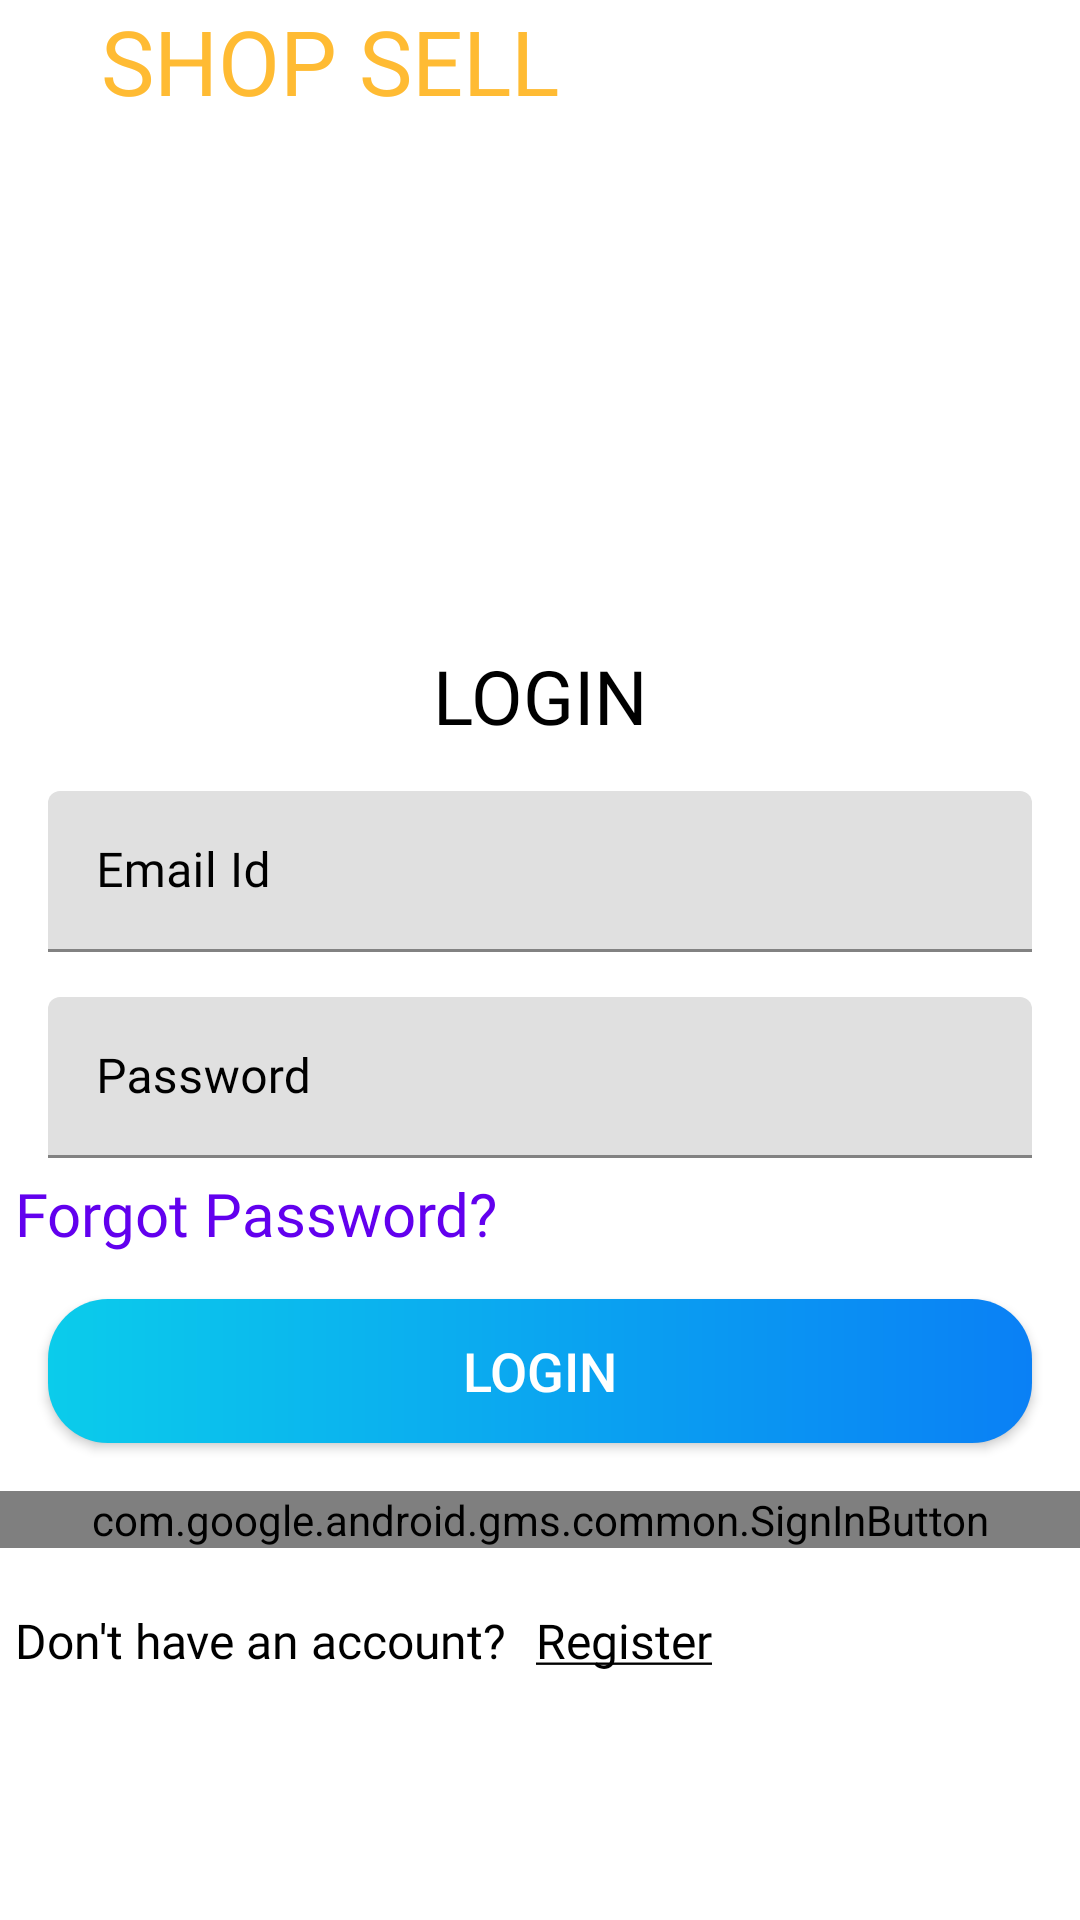

Reconstruct the res/layout file that produces this screen, plus the resources it refers to.
<!-- AndroidManifest.xml: application theme Theme.ShopSell -->
<!-- res/layout/activity_log_in.xml -->
<?xml version="1.0" encoding="utf-8"?>
<LinearLayout xmlns:android="http://schemas.android.com/apk/res/android"
    xmlns:app="http://schemas.android.com/apk/res-auto"
    xmlns:tools="http://schemas.android.com/tools"
    android:layout_width="match_parent"
    android:layout_height="match_parent"
    android:orientation="vertical"
    tools:context=".activity.LogIn">
    <FrameLayout
        android:id="@+id/fl_header_image"
        android:layout_width="wrap_content"
        android:layout_height="@dimen/auth_header_image_height"
        app:layout_constraintEnd_toEndOf="parent"
        app:layout_constraintStart_toStartOf="parent"
        app:layout_constraintTop_toTopOf="parent">

        <ImageView
            android:layout_width="match_parent"
            android:layout_height="wrap_content"
            android:contentDescription="Image"
            android:scaleType="fitXY"
            android:src="@drawable/vcccc" />

        <ImageView
            android:layout_width="@dimen/auth_logo_width_size"
            android:layout_height="@dimen/auth_logo_height_size"
            android:layout_gravity="center"
            android:contentDescription="@string/app_name"
            android:scaleType="fitCenter"
            android:src="@drawable/ic_shop" />
        <TextView
            android:layout_width="match_parent"
            android:layout_height="wrap_content"
            android:text="SHOP SELL"
            android:gravity="center"
            android:textColor="@android:color/holo_orange_light"
            android:fontFamily="@font/alfa_slab_one"
            android:textSize="30dp"/>
    </FrameLayout>

    <TextView
        android:id="@+id/tv_title"
        android:layout_width="match_parent"
        android:layout_height="wrap_content"
        android:layout_marginTop="15dp"
        android:fontFamily="@font/allan_bold"
        android:gravity="center"
        android:text="@string/title_login"
        android:textColor="@color/black"
        android:textSize="25sp"
        app:layout_constraintEnd_toEndOf="parent"
        app:layout_constraintStart_toStartOf="parent"
        app:layout_constraintTop_toBottomOf="@id/fl_header_image" />
    <com.google.android.material.textfield.TextInputLayout
        android:id="@+id/til_email"
        android:layout_width="match_parent"
        android:layout_height="wrap_content"
        android:layout_marginStart="16dp"
        android:layout_marginTop="15dp"
        android:layout_marginEnd="16dp"
        android:hint="Email Id"
        android:textColorHint="@color/black"
        app:layout_constraintEnd_toEndOf="parent"
        app:layout_constraintStart_toStartOf="parent"
        app:layout_constraintTop_toBottomOf="@id/tv_title">

        <androidx.appcompat.widget.AppCompatEditText
            android:id="@+id/et_email"
            android:layout_width="match_parent"
            android:layout_height="wrap_content"
            android:fontFamily="@font/aclonica"
            android:inputType="text"
            android:padding="@dimen/et_padding"
            android:textColor="@color/teal_700"
            android:textSize="@dimen/et_textSize"
            tools:text="abc@gmail.com" />
    </com.google.android.material.textfield.TextInputLayout>

    <com.google.android.material.textfield.TextInputLayout
        android:id="@+id/til_password"
        android:layout_width="match_parent"
        android:layout_height="wrap_content"
        android:layout_marginStart="16dp"
        android:layout_marginTop="15dp"
        android:layout_marginEnd="16dp"
        android:hint="Password"
        android:textColorHint="@color/black"
        app:layout_constraintEnd_toEndOf="parent"
        app:layout_constraintStart_toStartOf="parent"
        app:layout_constraintTop_toBottomOf="@id/til_email">

        <androidx.appcompat.widget.AppCompatEditText
            android:id="@+id/et_password"
            android:layout_width="match_parent"
            android:layout_height="wrap_content"
            android:inputType="textPassword"
            android:padding="@dimen/et_padding"
            android:fontFamily="@font/aclonica"
            android:textColor="@android:color/holo_green_dark"
            android:textSize="@dimen/et_textSize"
            tools:text="123456" />
    </com.google.android.material.textfield.TextInputLayout>
    <TextView
        android:id="@+id/tv_forgot_password"
        android:layout_width="wrap_content"
        android:layout_height="wrap_content"
        android:layout_marginEnd="16dp"
        android:foreground="?attr/selectableItemBackground"
        android:padding="@dimen/clickable_text_view_padding"
        android:text="@string/lbl_forgot_password"
        android:textColor="@color/purple_500"
        android:fontFamily="@font/allan_bold"
        android:textSize="20sp"
        app:layout_constraintEnd_toEndOf="parent"
        app:layout_constraintTop_toBottomOf="@id/til_password" />

    <Button
        android:id="@+id/btn_login"
        android:layout_width="match_parent"
        android:layout_height="wrap_content"
        android:layout_gravity="center"
        android:layout_marginStart="16dp"
        android:layout_marginTop="10dp"
        android:layout_marginEnd="16dp"
        android:background="@drawable/shape_button"

        android:gravity="center"
        android:paddingTop="@dimen/btn_padding"
        android:paddingBottom="@dimen/btn_padding"
        android:text="@string/btn_lbl_login"
        android:textColor="@android:color/white"
        android:textSize="@dimen/btn_textSize"
        app:layout_constraintEnd_toEndOf="parent"
        app:layout_constraintStart_toStartOf="parent"
        app:layout_constraintTop_toBottomOf="@id/tv_forgot_password" />
    <com.google.android.gms.common.SignInButton
        android:id="@+id/btn_gsignin"
        android:layout_width="match_parent"
        android:layout_height="wrap_content"
        android:layout_marginTop="16dp"
        android:background="@drawable/shape_button"/>


    <LinearLayout
        android:layout_width="wrap_content"
        android:layout_height="wrap_content"
        android:layout_marginTop="5dp"
        android:gravity="center_horizontal"
        android:orientation="horizontal"


        app:layout_constraintEnd_toEndOf="parent"
        app:layout_constraintStart_toStartOf="parent"
        app:layout_constraintTop_toBottomOf="@id/btn_login">

        <TextView
            android:id="@+id/tv_don_t_have_an_account"
            android:layout_width="wrap_content"
            android:layout_height="wrap_content"
            android:layout_marginTop="10dp"
            android:padding="@dimen/clickable_text_view_padding"
            android:text="@string/don_t_have_an_account"
            android:textColor="@color/black"
            android:fontFamily="@font/aclonica"
            android:textSize="@dimen/lbl_text_view_textSize" />

        <TextView
            android:id="@+id/tv_register"
            android:layout_width="wrap_content"
            android:layout_height="wrap_content"
            android:layout_marginTop="10dp"
           android:fontFamily="@font/aclonica"
            android:padding="@dimen/clickable_text_view_padding"
            android:text="@string/register"
            android:textColor="@color/black"
            android:textSize="@dimen/lbl_text_view_textSize" />

    </LinearLayout>







</LinearLayout>
<!-- resources referenced by this layout -->
<resources>
  <color name="black">#FF000000</color>
  <color name="purple_500">#FF6200EE</color>
  <color name="teal_700">#FF018786</color>
  <dimen name="auth_header_image_height">200dp</dimen>
  <dimen name="auth_logo_height_size">100dp</dimen>
  <dimen name="auth_logo_width_size">220dp</dimen>
  <dimen name="btn_padding">8dp</dimen>
  <dimen name="btn_textSize">18sp</dimen>
  <dimen name="clickable_text_view_padding">5dp</dimen>
  <dimen name="et_padding">16dp</dimen>
  <dimen name="et_textSize">16sp</dimen>
  <dimen name="lbl_text_view_textSize">16sp</dimen>
  <!-- drawable shape_button (drawable) -->
  <?xml version="1.0" encoding="utf-8"?>
  <shape xmlns:android="http://schemas.android.com/apk/res/android"
      android:shape="rectangle">
      <gradient
          android:angle="360"
          android:endColor="#0A80F5"
          android:startColor="#0BCCEB"
          android:type="linear"/>
  
  
  
  
  
  <corners android:radius="20dp"/>
  </shape>
  <string name="app_name">Shop Sell</string>
  <string name="btn_lbl_login">Login</string>
  <string name="don_t_have_an_account">Don\'t have an account?</string>
  
  
      -
  <string name="lbl_forgot_password">Forgot Password?</string>
  <string name="register">
  
  <u>Register</u>
      </string>
  <string name="title_login">LOGIN</string>
  <style name="Theme.ShopSell" parent="Theme.MaterialComponents.DayNight.DarkActionBar">
          
          <item name="colorPrimary">@color/teal_700</item>
          <item name="colorPrimaryVariant">@color/purple_700</item>
          <item name="colorOnPrimary">@color/white</item>
          
          <item name="colorSecondary">@color/teal_200</item>
          <item name="colorSecondaryVariant">@color/teal_700</item>
          <item name="colorOnSecondary">@color/black</item>
          
          <item name="android:statusBarColor" tools:targetApi="l">?attr/colorPrimaryVariant</item>
          
      </style>
  <color name="purple_700">#FF3700B3</color>
  <color name="white">#FFFFFFFF</color>
  <color name="teal_200">#FF03DAC5</color>
</resources>
